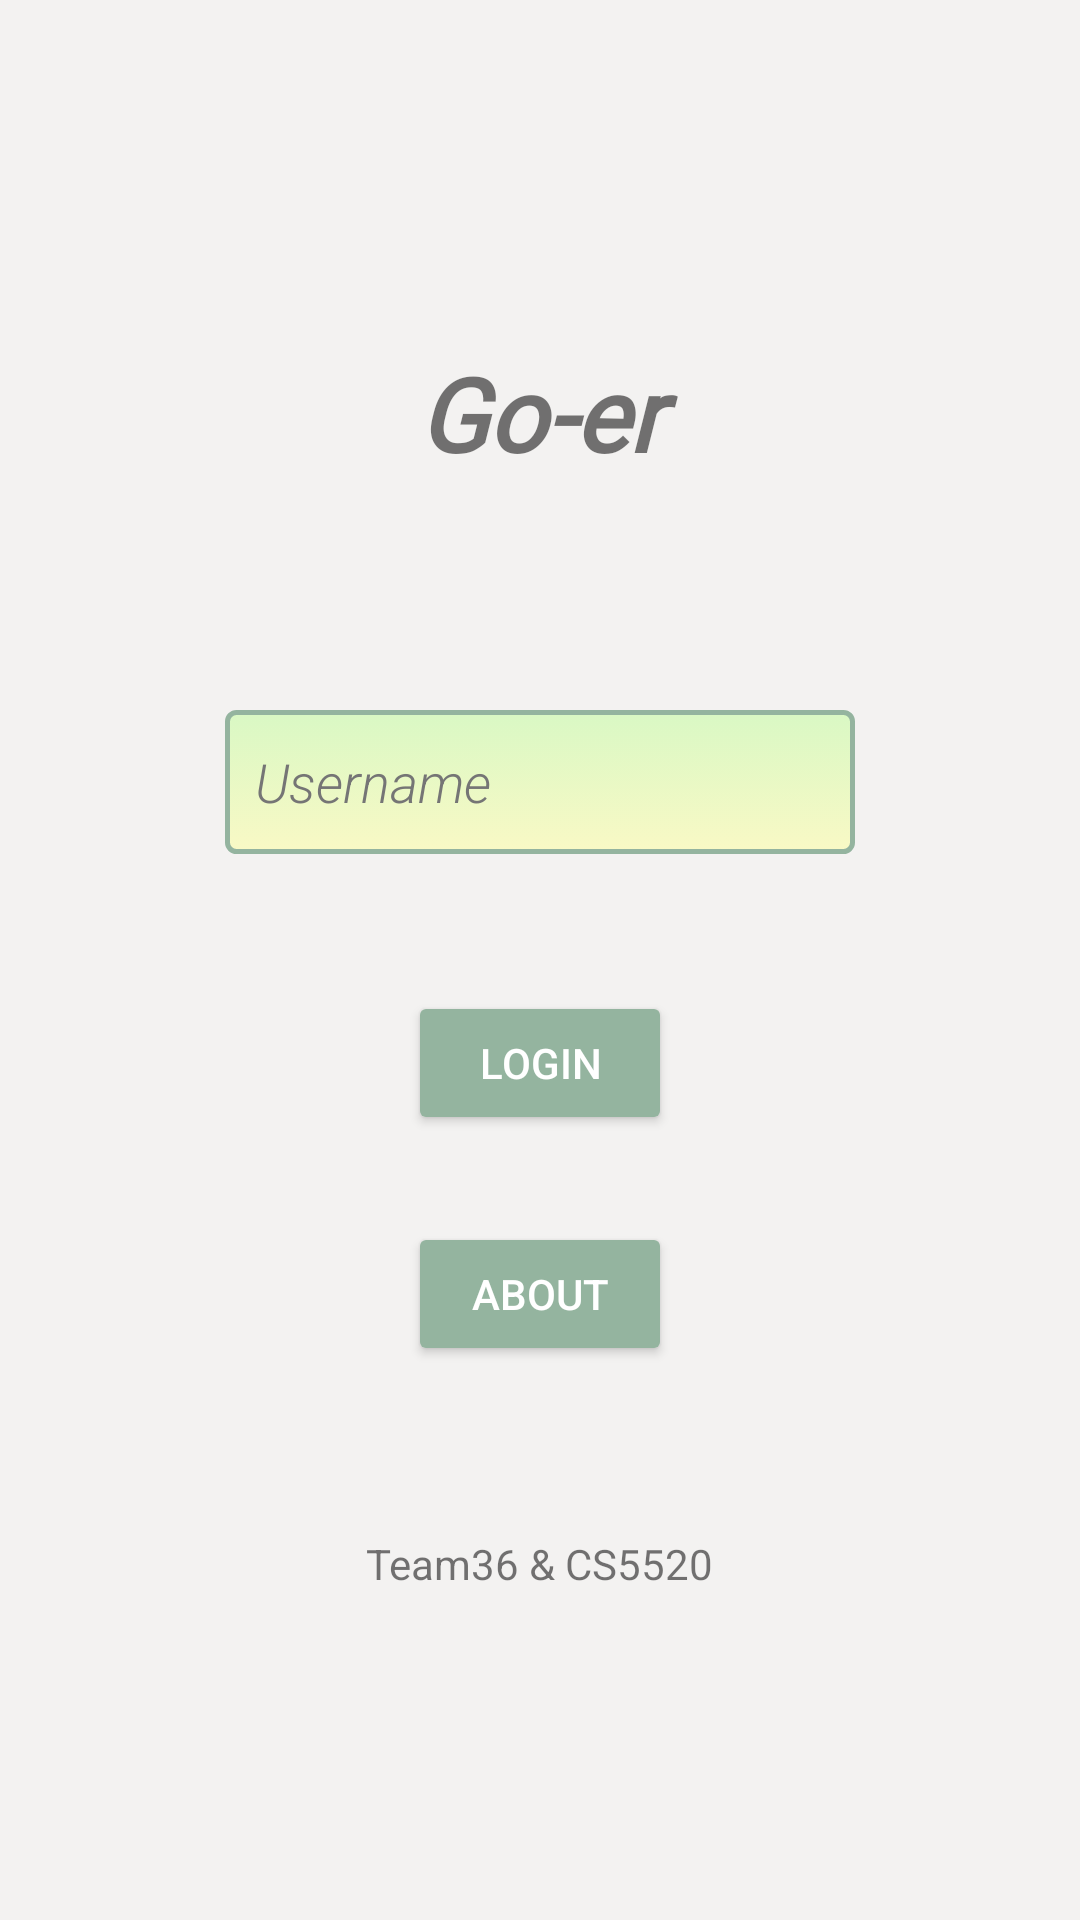

Android layout source for this screen:
<!-- AndroidManifest.xml: application theme Theme.MAD_Goer -->
<!-- res/layout/activity_login.xml -->
<?xml version="1.0" encoding="utf-8"?>
<androidx.constraintlayout.widget.ConstraintLayout xmlns:android="http://schemas.android.com/apk/res/android"
    xmlns:app="http://schemas.android.com/apk/res-auto"
    xmlns:tools="http://schemas.android.com/tools"
    android:layout_width="match_parent"
    android:layout_height="match_parent"
    android:background="@color/smokeWhite"
    android:focusableInTouchMode="true"
    tools:context=".MainActivity">

    <EditText
        android:id="@+id/input_username"
        android:layout_width="wrap_content"
        android:layout_height="wrap_content"
        android:autofillHints=""
        android:background="@drawable/textview_username"
        android:ems="10"
        android:fontFamily="sans-serif-light"
        android:hint="@string/txt_username_text"
        android:textColorHint="@color/grey"
        android:inputType="textPersonName"
        android:minHeight="48dp"
        android:textAlignment="viewStart"
        android:textAllCaps="false"
        android:textColor="@color/black"
        android:textStyle="italic"
        app:layout_constraintBottom_toBottomOf="parent"
        app:layout_constraintEnd_toEndOf="parent"
        app:layout_constraintStart_toStartOf="parent"
        app:layout_constraintTop_toTopOf="parent"
        app:layout_constraintVertical_bias="0.4" />

    <Button
        android:id="@+id/btn_login"
        android:layout_width="wrap_content"
        android:layout_height="wrap_content"
        android:backgroundTint="@color/lightRed"
        android:text="@string/btn_login_text"
        android:textColor="@color/white"
        app:layout_constraintBottom_toBottomOf="parent"
        app:layout_constraintEnd_toEndOf="parent"
        app:layout_constraintStart_toStartOf="parent"
        app:layout_constraintTop_toBottomOf="@+id/input_username"
        app:layout_constraintVertical_bias="0.149" />

    <TextView
        android:id="@+id/txt_logo"
        android:layout_width="209dp"
        android:layout_height="65dp"
        android:fontFamily="@font/graduate"
        android:text="@string/txt_logo_text"
        android:textAlignment="center"
        android:textColor="@color/quantum_grey800"
        android:textSize="34sp"
        android:textStyle="bold|italic"
        app:layout_constraintBottom_toBottomOf="parent"
        app:layout_constraintEnd_toEndOf="parent"
        app:layout_constraintStart_toStartOf="parent"
        app:layout_constraintTop_toTopOf="parent"
        app:layout_constraintVertical_bias="0.2" />

    <TextView
        android:id="@+id/txt_team_name"
        android:layout_width="wrap_content"
        android:layout_height="wrap_content"
        android:text="@string/txt_team36_text"
        android:textColor="@color/quantum_grey600"
        app:layout_constraintBottom_toBottomOf="parent"
        app:layout_constraintEnd_toEndOf="@+id/btn_about"
        app:layout_constraintHorizontal_bias="0.517"
        app:layout_constraintStart_toStartOf="@+id/btn_login"
        app:layout_constraintTop_toBottomOf="@+id/btn_about"
        app:layout_constraintVertical_bias="0.341"
        tools:ignore="TextContrastCheck" />

    <Button
        android:id="@+id/btn_about"
        android:layout_width="wrap_content"
        android:layout_height="wrap_content"
        android:backgroundTint="@color/lightRed"
        android:text="ABOUT"
        android:textColor="@color/white"
        app:layout_constraintBottom_toBottomOf="parent"
        app:layout_constraintEnd_toEndOf="parent"
        app:layout_constraintStart_toStartOf="parent"
        app:layout_constraintTop_toBottomOf="@+id/btn_login"
        app:layout_constraintVertical_bias="0.135" />

</androidx.constraintlayout.widget.ConstraintLayout>
<!-- resources referenced by this layout -->
<resources>
  <color name="black">#FF000000</color>
  <color name="grey">#757575</color>
  <color name="lightRed">#94B49F</color>
  <color name="smokeWhite">#f3f2f1</color>
  <color name="white">#FFFFFFFF</color>
  <!-- drawable textview_username (drawable) -->
  <?xml version="1.0" encoding="utf-8"?>
  <selector xmlns:android="http://schemas.android.com/apk/res/android">
  
      <item>
          <layer-list>
              <item>
                  <shape android:shape="rectangle">
                      <padding
                          android:left="10dp"
                          android:top="10dp"
                          android:right="10dp"
                          android:bottom="10dp"
                          />
  
                      <gradient android:startColor="#D9F8C4" android:endColor="#F9F9C5" android:angle="270" />
                      <stroke android:width="5px" android:color="@color/lightRed" />
                      <corners android:radius="3dp" />
                  </shape>
              </item>
  
  
  
  
  
  
  
          </layer-list>
      </item>
  </selector>
  <string name="btn_login_text">Login</string>
  <string name="txt_logo_text">Go-er</string>
  <string name="txt_team36_text">Team36 &amp; CS5520</string>
  <string name="txt_username_text">Username</string>
  <style name="Theme.MAD_Goer" parent="Theme.MaterialComponents.DayNight.DarkActionBar">
          
          <item name="colorPrimary">@color/lightRed</item>
          <item name="colorPrimaryVariant">@color/lightRed2</item>
          <item name="colorOnPrimary">@color/white</item>
          
          <item name="colorSecondary">#876445</item>
          <item name="colorSecondaryVariant">@color/Pink6</item>
          <item name="colorOnSecondary">@color/black</item>
          
          <item name="android:statusBarColor" tools:targetApi="l">?attr/colorPrimaryVariant</item>
          
      </style>
  <color name="lightRed2">#377D71</color>
  <color name="Pink6">#faa1af</color>
</resources>
